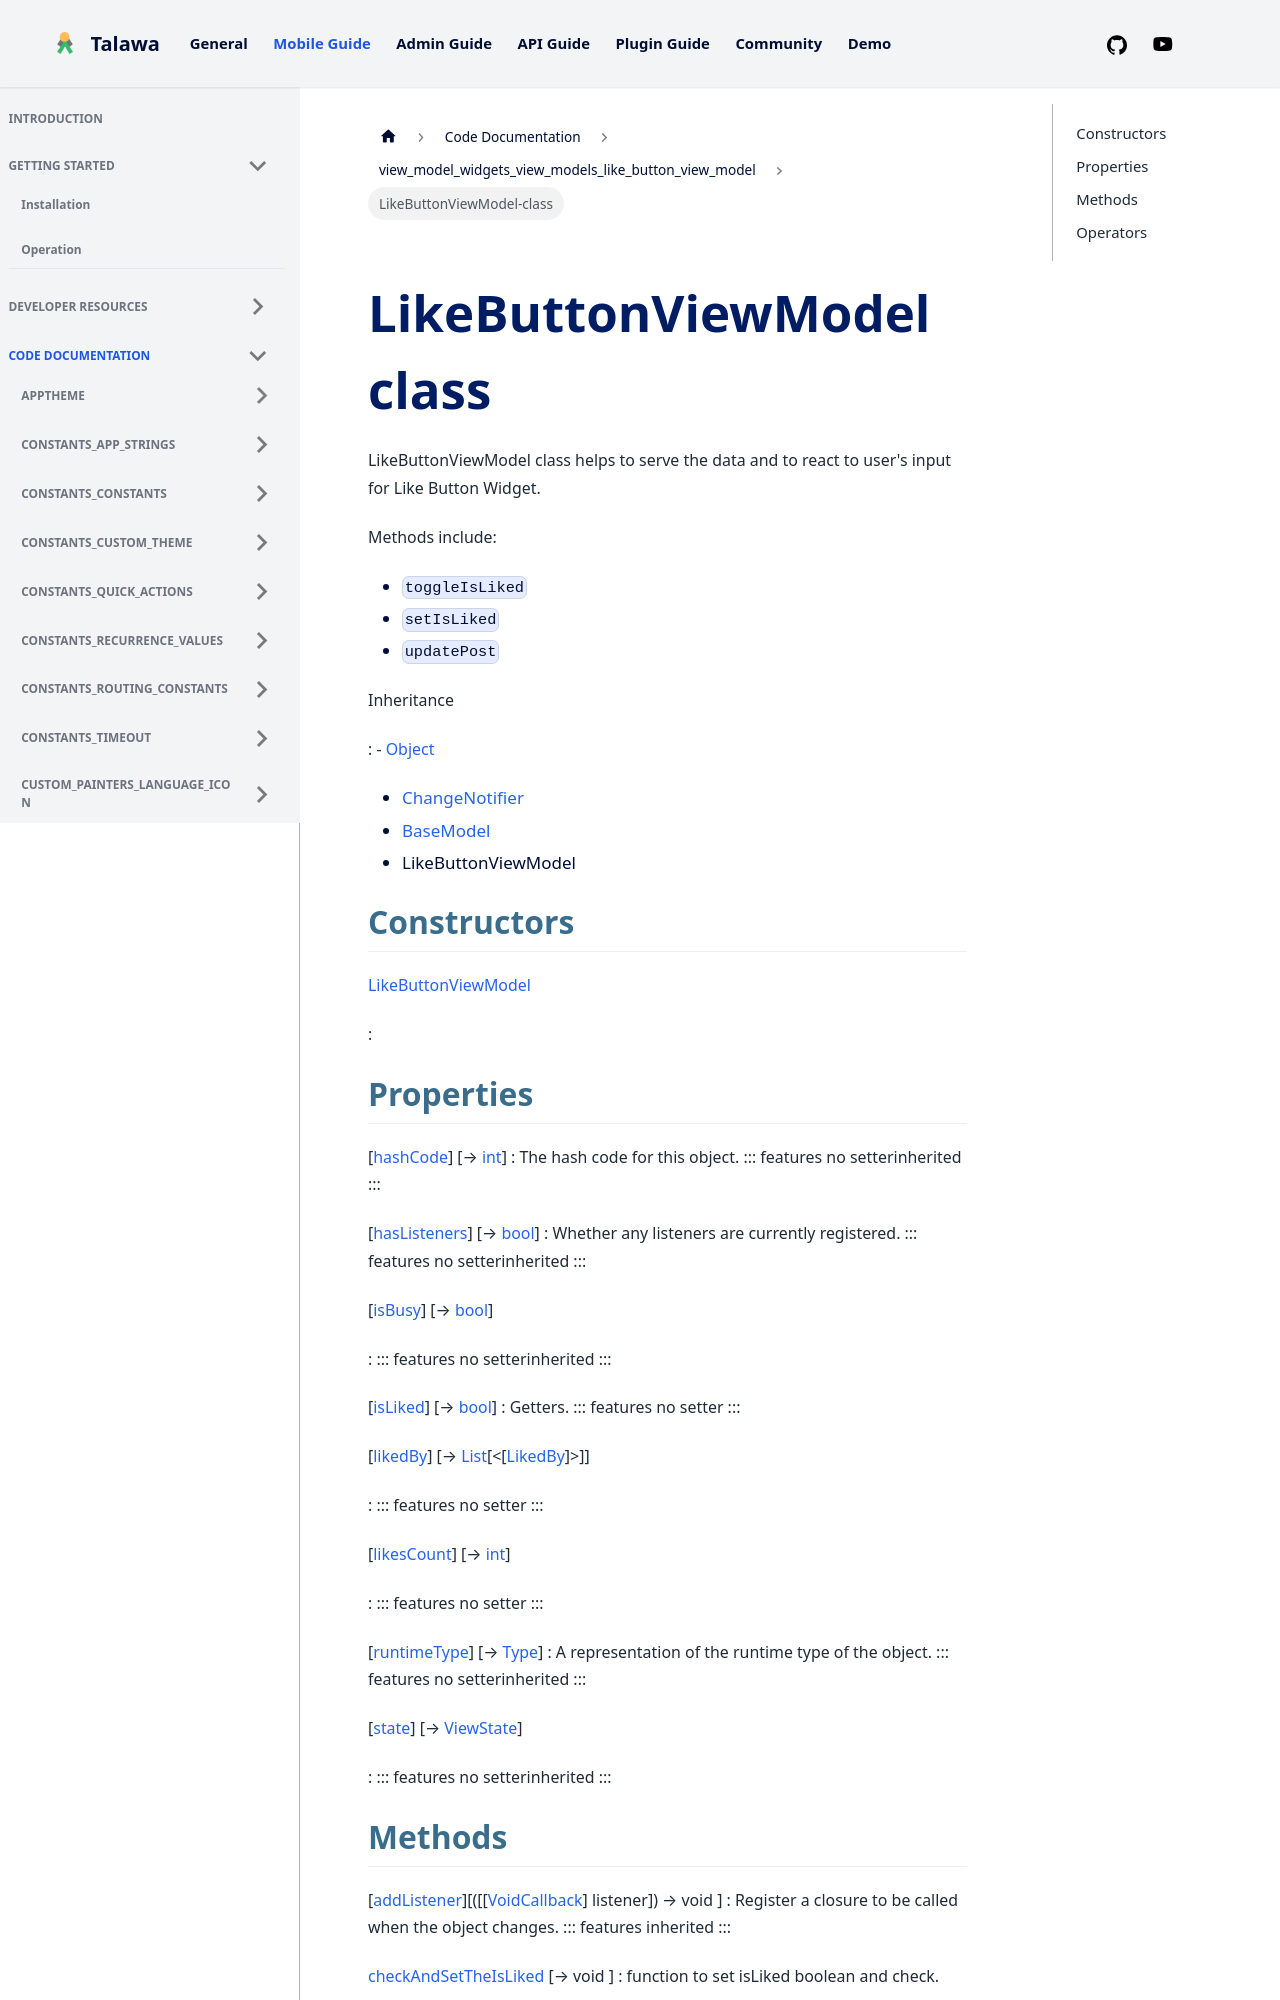

repository: PalisadoesFoundation/talawa · page: docs/auto-docs/view_model_widgets_view_models_like_button_view_model/LikeButtonViewModel-class/index.html · generator: docusaurus


<div>

# LikeButtonViewModel class

</div>


LikeButtonViewModel class helps to serve the data and to react to
user\'s input for Like Button Widget.

Methods include:

-   `toggleIsLiked`
-   `setIsLiked`
-   `updatePost`




Inheritance

:   -   [Object](https://api.flutter.dev/flutter/dart-core/Object-class.html)
    -   [ChangeNotifier](https://api.flutter.dev/flutter/foundation/ChangeNotifier-class.html)
    -   [BaseModel](../view_model_base_view_model/BaseModel-class.md)
    -   LikeButtonViewModel



## Constructors

[LikeButtonViewModel](../view_model_widgets_view_models_like_button_view_model/LikeButtonViewModel/LikeButtonViewModel.md)

:   



## Properties

[[hashCode](https://api.flutter.dev/flutter/dart-core/Object/hashCode.html)] [→ [int](https://api.flutter.dev/flutter/dart-core/int-class.html)]
:   The hash code for this object.
    ::: features
    no setterinherited
    :::

[[hasListeners](https://api.flutter.dev/flutter/foundation/ChangeNotifier/hasListeners.html)] [→ [bool](https://api.flutter.dev/flutter/dart-core/bool-class.html)]
:   Whether any listeners are currently registered.
    ::: features
    no setterinherited
    :::

[[isBusy](../view_model_base_view_model/BaseModel/isBusy.md)] [→ [bool](https://api.flutter.dev/flutter/dart-core/bool-class.html)]

:   ::: features
    no setterinherited
    :::

[[isLiked](../view_model_widgets_view_models_like_button_view_model/LikeButtonViewModel/isLiked.md)] [→ [bool](https://api.flutter.dev/flutter/dart-core/bool-class.html)]
:   Getters.
    ::: features
    no setter
    :::

[[likedBy](../view_model_widgets_view_models_like_button_view_model/LikeButtonViewModel/likedBy.md)] [→ [List](https://api.flutter.dev/flutter/dart-core/List-class.html)[\<[[LikedBy](../models_post_post_model/LikedBy-class.md)]\>]]

:   ::: features
    no setter
    :::

[[likesCount](../view_model_widgets_view_models_like_button_view_model/LikeButtonViewModel/likesCount.md)] [→ [int](https://api.flutter.dev/flutter/dart-core/int-class.html)]

:   ::: features
    no setter
    :::

[[runtimeType](https://api.flutter.dev/flutter/dart-core/Object/runtimeType.html)] [→ [Type](https://api.flutter.dev/flutter/dart-core/Type-class.html)]
:   A representation of the runtime type of the object.
    ::: features
    no setterinherited
    :::

[[state](../view_model_base_view_model/BaseModel/state.md)] [→ [ViewState](../enums_enums/ViewState.md)]

:   ::: features
    no setterinherited
    :::
